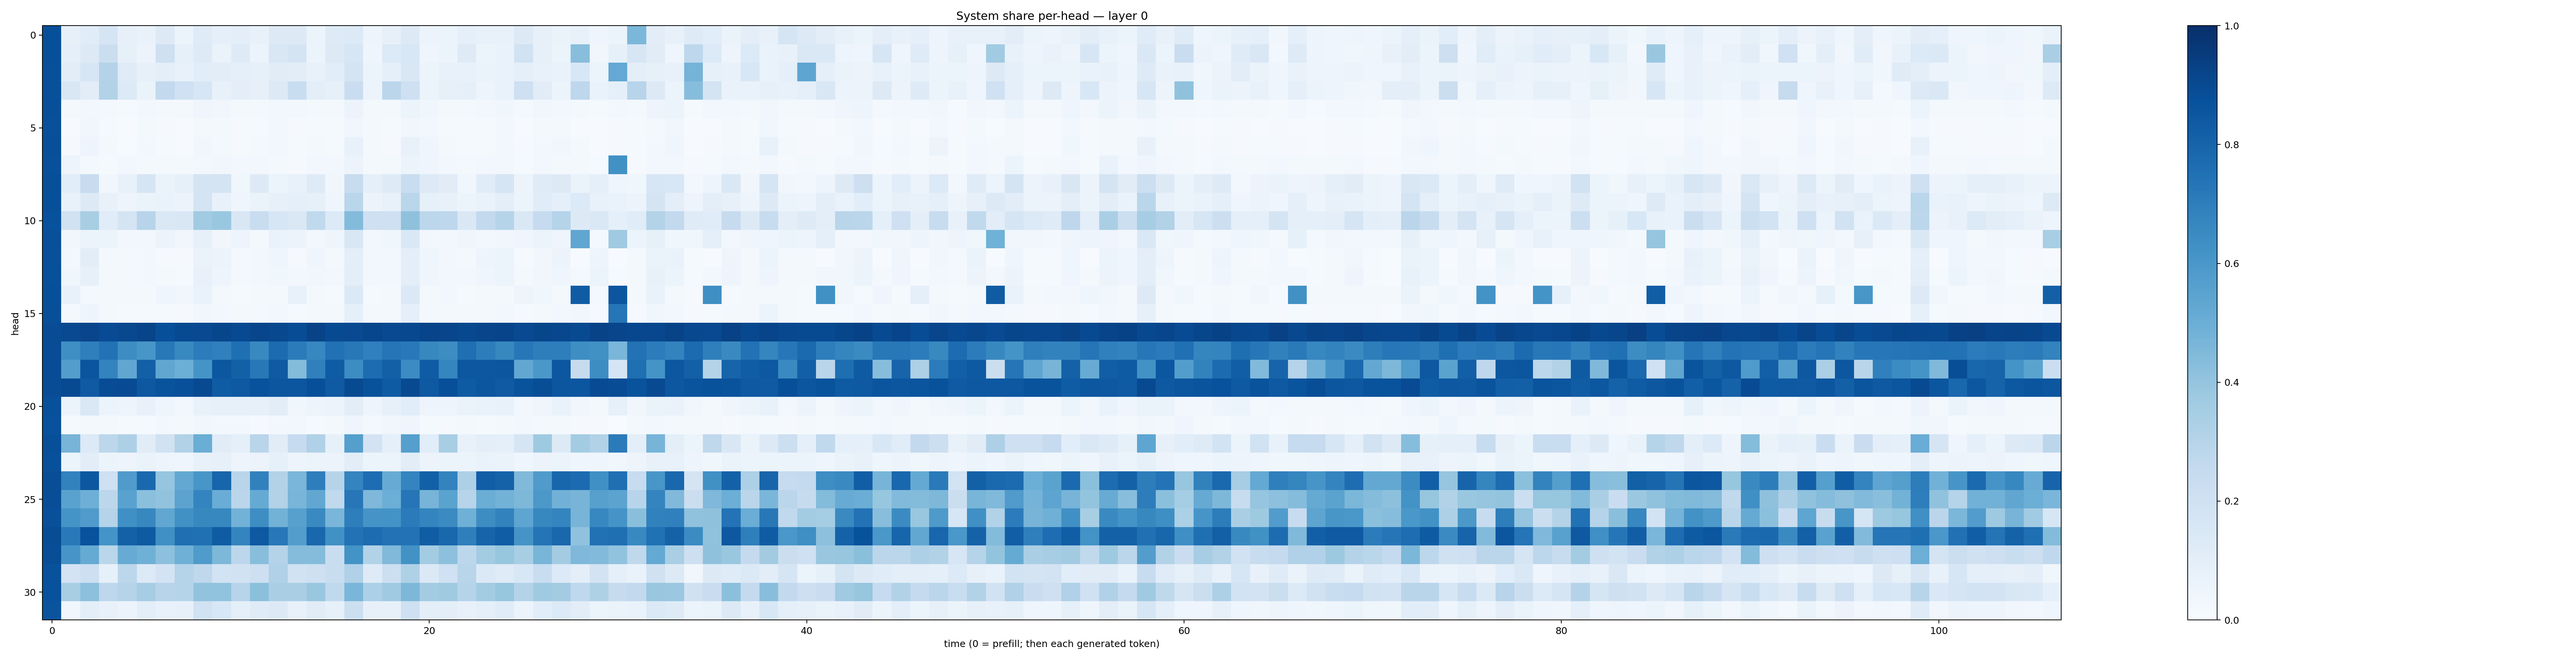

Data behind this chart, as committed beside it:
0.87944055, 0.08026962, 0.11560545, 0.16743079, 0.0782966, 0.070182204, 0.12724276, 0.060346004, 0.11791307, 0.09154562, 0.09563478, 0.07604233, 0.12776993, 0.12860468, 0.060031578, 0.12152226, 0.13482681, 0.049269255, 0.08179986, 0.13132608, 0.0555601, 0.06117472, 0.08775331, 0.072386354
0.8793, 0.08693, 0.1309, 0.2226, 0.08341, 0.05793, 0.2082, 0.08337, 0.1235, 0.06455, 0.1223, 0.05877, 0.1494, 0.1735, 0.05387, 0.1278, 0.164, 0.04015, 0.1358, 0.1558, 0.04423, 0.05257, 0.125, 0.05156
0.8782, 0.1043, 0.1588, 0.3075, 0.1196, 0.08186, 0.1014, 0.07281, 0.1079, 0.103, 0.08597, 0.08579, 0.1099, 0.1022, 0.07204, 0.1077, 0.1721, 0.05277, 0.08948, 0.1506, 0.05402, 0.07105, 0.07211, 0.06262
0.8777, 0.1506, 0.105, 0.3154, 0.1347, 0.06264, 0.2611, 0.2029, 0.1586, 0.07514, 0.1002, 0.08089, 0.1273, 0.2326, 0.09851, 0.08467, 0.2296, 0.05745, 0.2822, 0.2043, 0.05977, 0.08109, 0.08766, 0.05066
0.8791, 0.01924, 0.02939, 0.01614, 0.0128, 0.02484, 0.02191, 0.0196, 0.04116, 0.03493, 0.01867, 0.02195, 0.02837, 0.02723, 0.0179, 0.01633, 0.05837, 0.02203, 0.02103, 0.06106, 0.03518, 0.02067, 0.02015, 0.02624
0.8789, 0.007712, 0.03444, 0.01366, 0.006143, 0.01773, 0.01136, 0.007552, 0.02007, 0.02273, 0.01148, 0.01546, 0.02467, 0.008382, 0.01398, 0.01539, 0.0329, 0.01599, 0.01459, 0.03273, 0.02652, 0.01383, 0.01327, 0.01497
0.8808, 0.008238, 0.04691, 0.01847, 0.004804, 0.02782, 0.01539, 0.006867, 0.0315, 0.01829, 0.009056, 0.02011, 0.02688, 0.01439, 0.01833, 0.01301, 0.07121, 0.02013, 0.009995, 0.07078, 0.04033, 0.02235, 0.01455, 0.01258
0.8784, 0.04953, 0.02304, 0.01549, 0.0251, 0.02053, 0.01617, 0.02067, 0.03009, 0.0348, 0.02479, 0.02747, 0.017, 0.01142, 0.02634, 0.02437, 0.05679, 0.02174, 0.02243, 0.05256, 0.04119, 0.02727, 0.01722, 0.02483
0.8798, 0.1063, 0.2371, 0.0337, 0.07304, 0.1657, 0.06413, 0.08213, 0.1774, 0.1737, 0.03655, 0.1288, 0.06132, 0.07304, 0.1226, 0.03186, 0.2371, 0.08643, 0.1243, 0.2333, 0.1307, 0.1131, 0.03869, 0.115
0.8806, 0.07289, 0.1281, 0.07294, 0.04899, 0.06619, 0.0682, 0.05722, 0.1742, 0.07321, 0.04671, 0.06407, 0.07935, 0.09028, 0.08428, 0.04635, 0.2866, 0.0552, 0.07474, 0.2889, 0.08412, 0.07616, 0.05293, 0.06951
0.8741, 0.1879, 0.3427, 0.1153, 0.1754, 0.295, 0.144, 0.1485, 0.3647, 0.3846, 0.1507, 0.2326, 0.1611, 0.1465, 0.263, 0.1352, 0.4409, 0.2087, 0.2063, 0.4111, 0.2788, 0.2759, 0.1475, 0.2598
0.8786, 0.03185, 0.05129, 0.06225, 0.02374, 0.02399, 0.05482, 0.03172, 0.08347, 0.03359, 0.04788, 0.02215, 0.06984, 0.05717, 0.02838, 0.04752, 0.1486, 0.02526, 0.03739, 0.1479, 0.02659, 0.02501, 0.04604, 0.03116
0.8763, 0.02923, 0.1024, 0.01937, 0.01571, 0.03057, 0.009871, 0.01142, 0.065, 0.05547, 0.01734, 0.02894, 0.03934, 0.009972, 0.04008, 0.02078, 0.09419, 0.02987, 0.02368, 0.09471, 0.04646, 0.02818, 0.02204, 0.04705
0.8763, 0.03659, 0.08095, 0.01935, 0.01615, 0.03065, 0.01809, 0.01352, 0.07211, 0.04796, 0.0192, 0.02557, 0.03652, 0.02673, 0.03605, 0.02513, 0.09928, 0.02583, 0.02711, 0.09872, 0.04129, 0.02571, 0.02348, 0.04438
0.8823, 0.0766, 0.0177, 0.01978, 0.0218, 0.01584, 0.04566, 0.03211, 0.06848, 0.02195, 0.01366, 0.02163, 0.01578, 0.07606, 0.02311, 0.01439, 0.1386, 0.01533, 0.01598, 0.1388, 0.01719, 0.0272, 0.01315, 0.01687
0.8796, 0.01649, 0.04755, 0.0167, 0.011, 0.01491, 0.01328, 0.008869, 0.03612, 0.02658, 0.01705, 0.02311, 0.02881, 0.01181, 0.01942, 0.01814, 0.08669, 0.01593, 0.01613, 0.08636, 0.02093, 0.02032, 0.01916, 0.01811
0.8887, 0.9008, 0.9145, 0.8929, 0.9044, 0.9181, 0.8807, 0.8963, 0.9015, 0.9132, 0.8995, 0.9177, 0.9028, 0.8871, 0.922, 0.8973, 0.8992, 0.9134, 0.9019, 0.9024, 0.9196, 0.9158, 0.9042, 0.915
0.8867, 0.6343, 0.6915, 0.7423, 0.6425, 0.602, 0.7202, 0.6587, 0.7032, 0.6906, 0.7556, 0.6589, 0.7727, 0.7081, 0.6671, 0.7497, 0.7203, 0.6879, 0.7306, 0.7183, 0.6603, 0.6443, 0.7566, 0.7015
0.8873, 0.5734, 0.859, 0.6779, 0.5328, 0.8134, 0.5316, 0.4963, 0.6166, 0.8483, 0.8164, 0.7221, 0.8361, 0.4397, 0.6886, 0.8307, 0.6445, 0.7661, 0.8143, 0.647, 0.8317, 0.6688, 0.8478, 0.8503
0.8887, 0.8959, 0.8374, 0.8905, 0.892, 0.8462, 0.8635, 0.8758, 0.8979, 0.8302, 0.8435, 0.8733, 0.855, 0.8549, 0.8826, 0.8389, 0.8952, 0.8692, 0.8352, 0.8957, 0.8404, 0.8802, 0.8351, 0.8543
0.8784, 0.05313, 0.147, 0.05411, 0.04793, 0.07726, 0.04396, 0.02917, 0.07531, 0.07933, 0.07921, 0.07887, 0.104, 0.0362, 0.04878, 0.06118, 0.1038, 0.05043, 0.07816, 0.1086, 0.05006, 0.05065, 0.06457, 0.06688
0.8747, 0.01287, 0.01728, 0.01764, 0.009328, 0.01258, 0.0303, 0.01728, 0.03758, 0.02427, 0.02425, 0.009854, 0.026, 0.0292, 0.007867, 0.02135, 0.04483, 0.01693, 0.03417, 0.04212, 0.01439, 0.008212, 0.02148, 0.01466
0.8796, 0.4693, 0.1345, 0.2787, 0.3273, 0.112, 0.1883, 0.3162, 0.5028, 0.1132, 0.0905, 0.2917, 0.1108, 0.2462, 0.3193, 0.08358, 0.5629, 0.1832, 0.09326, 0.5628, 0.1063, 0.3434, 0.0758, 0.09964
0.8785, 0.05188, 0.1045, 0.05335, 0.04786, 0.06587, 0.0502, 0.04078, 0.07748, 0.08042, 0.04914, 0.05729, 0.08224, 0.05057, 0.06154, 0.05482, 0.1026, 0.0514, 0.06141, 0.102, 0.05597, 0.05089, 0.05388, 0.06696
0.8854, 0.6815, 0.85, 0.2063, 0.58, 0.7849, 0.3953, 0.5273, 0.6029, 0.7944, 0.2901, 0.6849, 0.3121, 0.4619, 0.6957, 0.3005, 0.6738, 0.7642, 0.508, 0.6725, 0.816, 0.6761, 0.327, 0.8237
0.8837, 0.5539, 0.4956, 0.2809, 0.5534, 0.4207, 0.4026, 0.5469, 0.6748, 0.506, 0.2828, 0.5167, 0.3136, 0.4674, 0.5287, 0.2651, 0.7251, 0.4528, 0.4997, 0.7278, 0.4716, 0.5506, 0.2963, 0.5032
0.8784, 0.6135, 0.5789, 0.3011, 0.6321, 0.6638, 0.5283, 0.6264, 0.6636, 0.6628, 0.4773, 0.6389, 0.4803, 0.5614, 0.6529, 0.4619, 0.6979, 0.6098, 0.6202, 0.7097, 0.6729, 0.6492, 0.4893, 0.6428
0.8877, 0.7185, 0.8716, 0.6152, 0.8095, 0.8398, 0.6307, 0.7563, 0.7528, 0.8318, 0.6727, 0.8411, 0.7224, 0.571, 0.7864, 0.6271, 0.7448, 0.7682, 0.7444, 0.7437, 0.8257, 0.7882, 0.6934, 0.7976
0.885, 0.6079, 0.5176, 0.2888, 0.5095, 0.4893, 0.4163, 0.4909, 0.5835, 0.4561, 0.281, 0.4271, 0.3067, 0.4355, 0.4359, 0.2329, 0.6199, 0.3137, 0.4472, 0.6221, 0.3591, 0.4141, 0.2785, 0.359
0.8725, 0.1814, 0.2123, 0.08498, 0.2791, 0.1344, 0.1811, 0.3019, 0.2727, 0.1836, 0.1905, 0.2138, 0.32, 0.1943, 0.2033, 0.2337, 0.3201, 0.1221, 0.2169, 0.3208, 0.14, 0.2017, 0.2929, 0.1371
0.8745, 0.3424, 0.4173, 0.2748, 0.3025, 0.3513, 0.2938, 0.2985, 0.4044, 0.4033, 0.2948, 0.4211, 0.338, 0.3367, 0.3862, 0.2643, 0.4635, 0.3288, 0.3707, 0.4554, 0.358, 0.3698, 0.3018, 0.3588
0.8613, 0.03229, 0.09963, 0.07381, 0.05522, 0.1005, 0.07629, 0.07921, 0.1905, 0.1557, 0.0904, 0.1189, 0.1283, 0.07274, 0.1124, 0.08538, 0.2172, 0.08028, 0.07876, 0.2081, 0.09881, 0.09422, 0.07574, 0.08816
